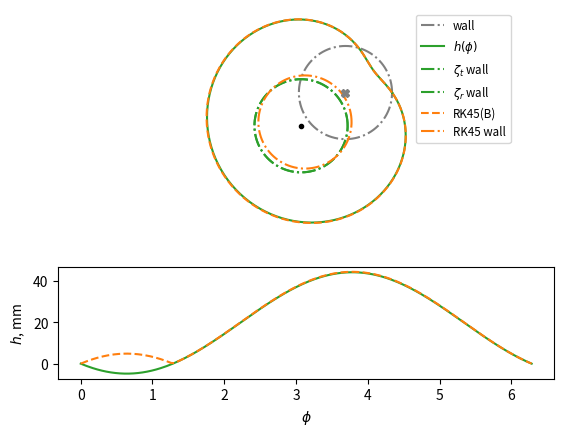

Here is the Python script that generated this plot: (Note: this script raises an exception after producing the figure.)
import numpy as np
import scipy

import matplotlib.pyplot as plt

phi = np.linspace(0, 2 * np.pi, 300)

radius = 4.1053

n_filament = 1

if n_filament == 1:
    delta = np.array([[-0.01957680486843255], [-0.01463439518910984]])
elif n_filament == 2:
    delta = np.array([[-0.0025, -0.0025], [-0.0025, 0.0025]])
elif n_filament == 3:
    delta = np.array(
        [
            [-0.025, -0.025, -0.02, -0.02, -0.02, -0.02],
            [-0.025, 0.025, -0.025, -0.025, -0.025, -0.025],
        ]
    )

r_hat = np.array([np.cos(phi), np.sin(phi)])
t_hat = np.array([-np.sin(phi), np.cos(phi)])

Bo, Br, Bphi = 0, 0, 0
for dx, dy in zip(*delta):
    r_dash = np.array([radius * np.cos(phi) - dx, radius * np.sin(phi) - dy])
    r_dash_norm = np.linalg.norm(r_dash, axis=0)
    t_dash = np.array([-r_dash[1], r_dash[0]])
    t_dash_hat = t_dash / np.linalg.norm(t_dash, axis=0)

    Bo += 1 / radius
    Br += 1 / r_dash_norm * np.einsum("ij,ij->j", t_dash_hat, r_hat)
    Bphi += 1 / r_dash_norm * np.einsum("ij,ij->j", t_dash_hat, t_hat)
Bphi -= Bo

offset_zt, offset_zr = np.zeros(2), np.zeros(2)
offset_zt[0] = radius / (np.pi * Bo) * np.trapz(Bphi * np.cos(phi), phi)
offset_zt[1] = radius / (np.pi * Bo) * np.trapz(Bphi * np.sin(phi), phi)

offset_zr[0] = -radius / (np.pi * Bo) * np.trapz(Br * np.sin(phi), phi)
offset_zr[1] = radius / (np.pi * Bo) * np.trapz(Br * np.cos(phi), phi)

h = radius * scipy.integrate.cumulative_trapezoid(Br / Bo, phi, initial=0)

offset_h = np.fft.rfft(h)[1] / (len(h) // 2)


_delta = scipy.interpolate.interp1d(phi, np.array([Br, Bphi]))


def fun(t, y, radial_only=False):
    phi = np.arctan2(y[1], y[0])
    if phi < 0:
        phi += 2 * np.pi
    delta = _delta(phi)
    if radial_only:
        Bx = delta[0] * np.cos(phi) - np.sin(phi)
        By = delta[0] * np.sin(phi) + np.cos(phi)
        return Bx, By
    Bx = delta[0] * np.cos(phi) - delta[1] * np.sin(phi) - Bo * np.sin(phi)
    By = delta[0] * np.sin(phi) + delta[1] * np.cos(phi) + Bo * np.cos(phi)
    return Bx, By


def loop(t, y):
    if t == 0:
        return 1
    return y[1]


loop.terminal = True
loop.direction = 1

t_max = 10 * np.pi * radius
sol = scipy.integrate.solve_ivp(
    fun,
    (0, t_max),
    (radius, 0),
    t_eval=np.linspace(0, t_max, 200),
    rtol=1e-5,
    events=loop,
    max_step=0.5,
)

phi_sol = np.arctan2(sol.y[1], sol.y[0])
phi_sol[phi_sol < 0] += 2 * np.pi
circle = np.array([radius * np.cos(phi_sol), radius * np.sin(phi_sol)])
delta_sol = sol.y - circle
h_sol = np.linalg.norm(delta_sol, axis=0)
h_sol = np.interp(phi, phi_sol, h_sol)

offset_sol = np.fft.rfft(h_sol)[1] / (len(h_sol) // 2)

factor = len(delta) * 100

axes = plt.subplots(2, 1, gridspec_kw=dict(height_ratios=[2, 1]))[1]

axes[0].plot(
    radius * np.cos(phi), radius * np.sin(phi), "-.", color="gray", label="wall"
)

axes[0].plot(
    radius * np.cos(phi) + factor * h * np.cos(phi),
    radius * np.sin(phi) + factor * h * np.sin(phi),
    "-",
    color="C2",
    label=r"$h(\phi)$",
)
axes[0].plot(
    radius * np.cos(phi) + factor * offset_zt[0],
    radius * np.sin(phi) + factor * offset_zt[1],
    "-.",
    color="C2",
    label=r"$\zeta_t$ wall",
)
axes[0].plot(
    radius * np.cos(phi) + factor * offset_zr[0],
    radius * np.sin(phi) + factor * offset_zr[1],
    "-.",
    color="C2",
    label=r"$\zeta_r$ wall",
)

axes[0].plot(
    circle[0] + factor * delta_sol[0],
    circle[1] + factor * delta_sol[1],
    "C1--",
    label="RK45(B)",
)
axes[0].plot(
    radius * np.cos(phi) + factor * offset_sol.real,
    radius * np.sin(phi) - factor * offset_sol.imag,
    "-.",
    color="C1",
    label="RK45 wall",
)

axes[0].plot(0, 0, "X", color="gray")
axes[0].plot(factor * delta[0], factor * delta[1], "k.")

axes[0].axis("equal")
axes[0].axis("off")
axes[0].legend(fontsize="small", bbox_to_anchor=(0.71, 1))

axes[1].plot(phi, 1e3 * h, "C2")
axes[1].plot(phi, 1e3 * h_sol, "C1--")
axes[1].set_xlabel(r"$\phi$")
axes[1].set_ylabel("$h$, mm")
plt.despine()

"""
plt.figure()
plt.plot(phi, Br)
plt.plot(phi, Bphi)
plt.plot(phi, h)
"""
print(offset_zt)
print(offset_zr)
print(offset_sol.real, -offset_sol.imag)
# print(np.abs(offset), np.linalg.norm(offset_zt), np.linalg.norm(offset_zr))
